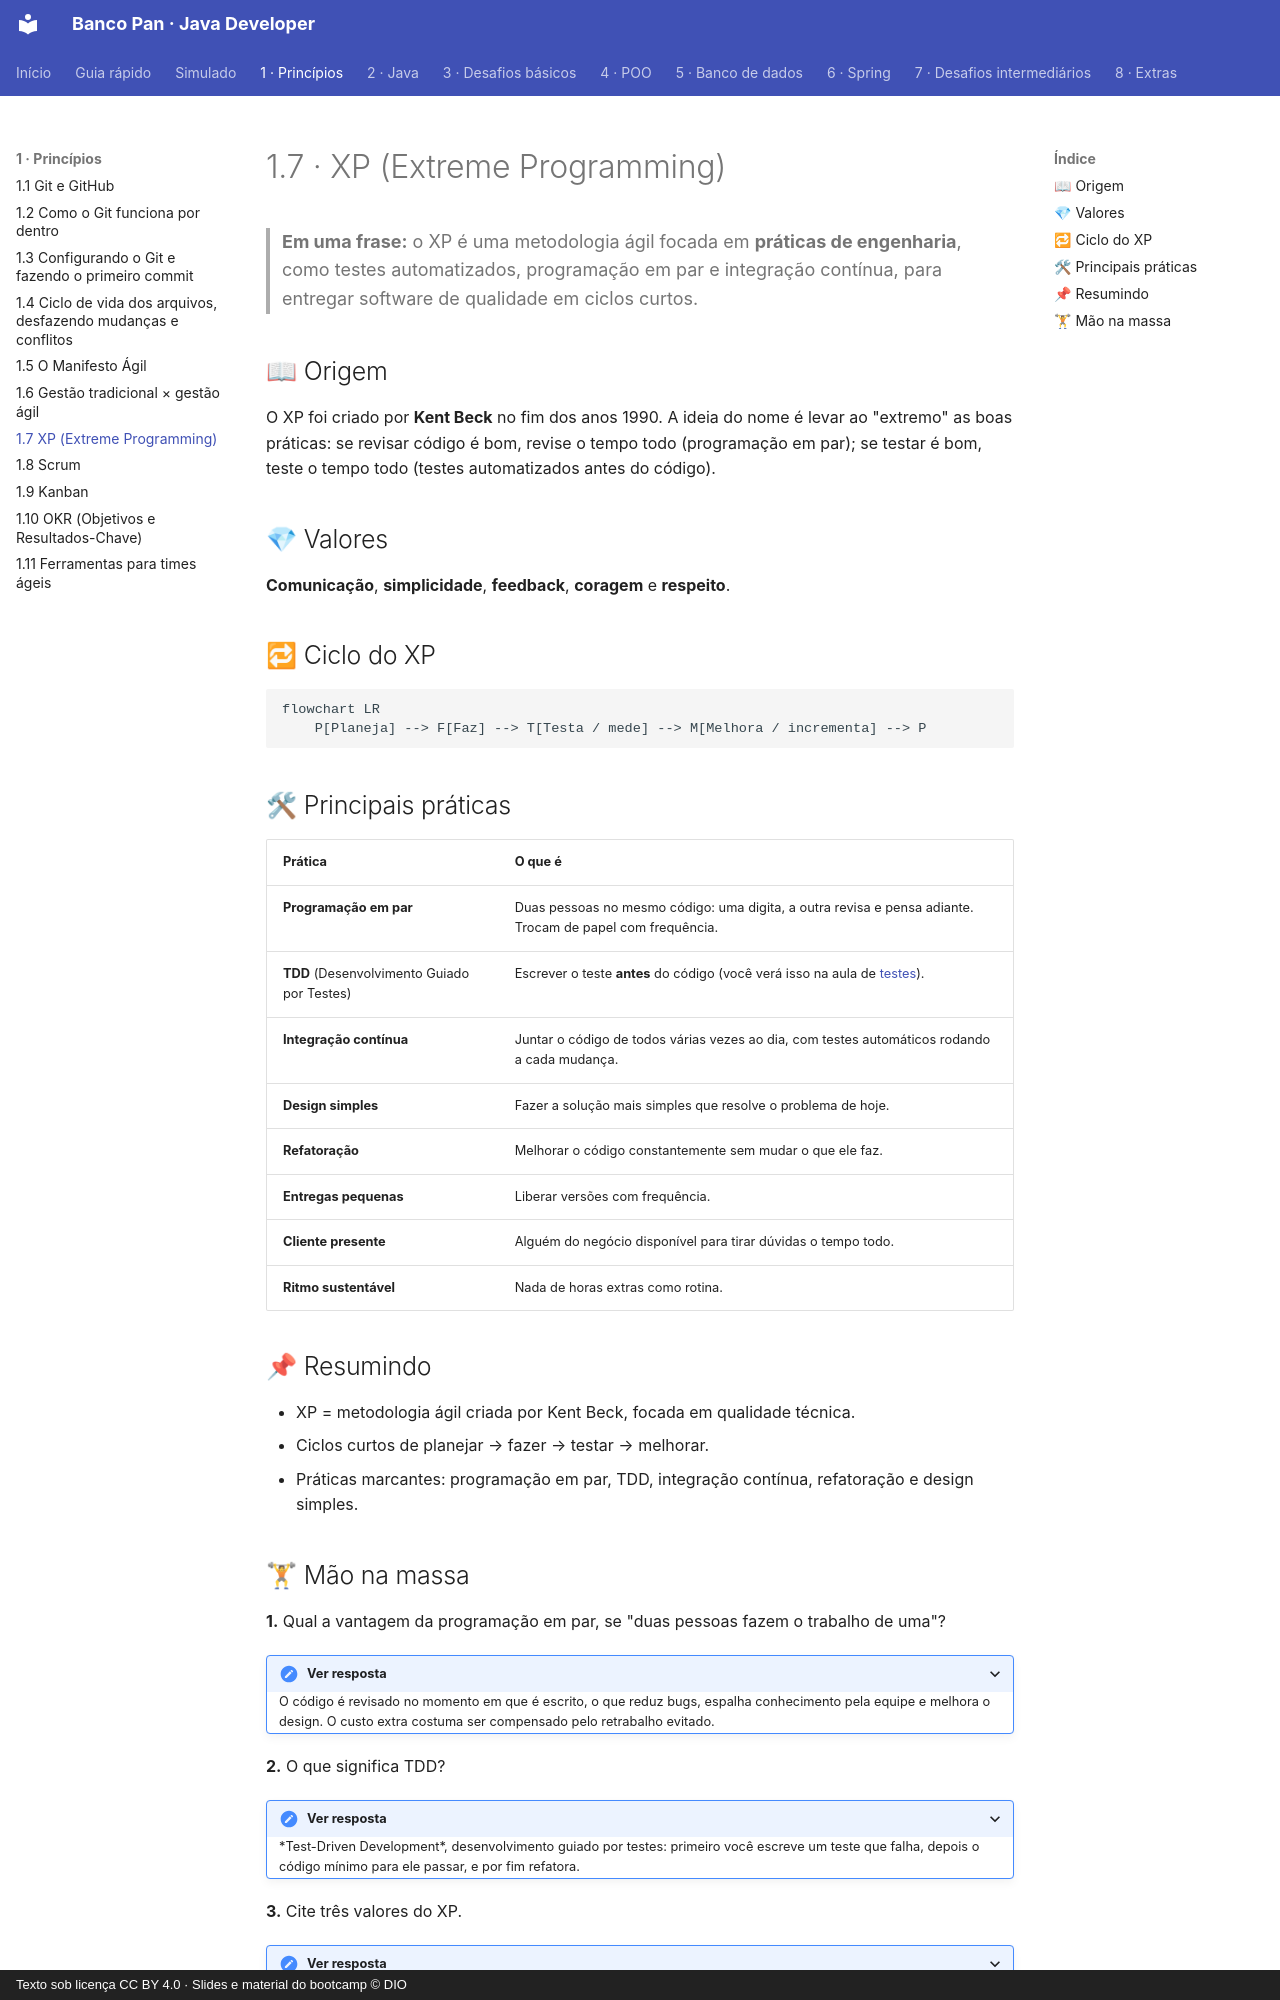

repository: Joshpcbrrj/Dio-Banco_Pan-Java_developer · page: 01-principios/07-xp/index.html · generator: mkdocs · copyright: Texto sob licença CC BY 4.0 · Slides e material do bootcamp © DIO

# 1.7 · XP (Extreme Programming)

> **Em uma frase:** o XP é uma metodologia ágil focada em **práticas de engenharia**, como testes automatizados, programação em par e integração contínua, para entregar software de qualidade em ciclos curtos.

## 📖 Origem

O XP foi criado por **Kent Beck** no fim dos anos 1990. A ideia do nome é levar ao "extremo" as boas práticas: se revisar código é bom, revise o tempo todo (programação em par); se testar é bom, teste o tempo todo (testes automatizados antes do código).

## 💎 Valores

**Comunicação**, **simplicidade**, **feedback**, **coragem** e **respeito**.

## 🔁 Ciclo do XP

```mermaid
flowchart LR
    P[Planeja] --> F[Faz] --> T[Testa / mede] --> M[Melhora / incrementa] --> P
```

## 🛠 Principais práticas

| Prática | O que é |
| --- | --- |
| **Programação em par** | Duas pessoas no mesmo código: uma digita, a outra revisa e pensa adiante. Trocam de papel com frequência. |
| **TDD** (Desenvolvimento Guiado por Testes) | Escrever o teste **antes** do código (você verá isso na aula de [testes](../04-poo/23-testes-boas-praticas.md)). |
| **Integração contínua** | Juntar o código de todos várias vezes ao dia, com testes automáticos rodando a cada mudança. |
| **Design simples** | Fazer a solução mais simples que resolve o problema de hoje. |
| **Refatoração** | Melhorar o código constantemente sem mudar o que ele faz. |
| **Entregas pequenas** | Liberar versões com frequência. |
| **Cliente presente** | Alguém do negócio disponível para tirar dúvidas o tempo todo. |
| **Ritmo sustentável** | Nada de horas extras como rotina. |

## 📌 Resumindo

- XP = metodologia ágil criada por Kent Beck, focada em qualidade técnica.
- Ciclos curtos de planejar → fazer → testar → melhorar.
- Práticas marcantes: programação em par, TDD, integração contínua, refatoração e design simples.
